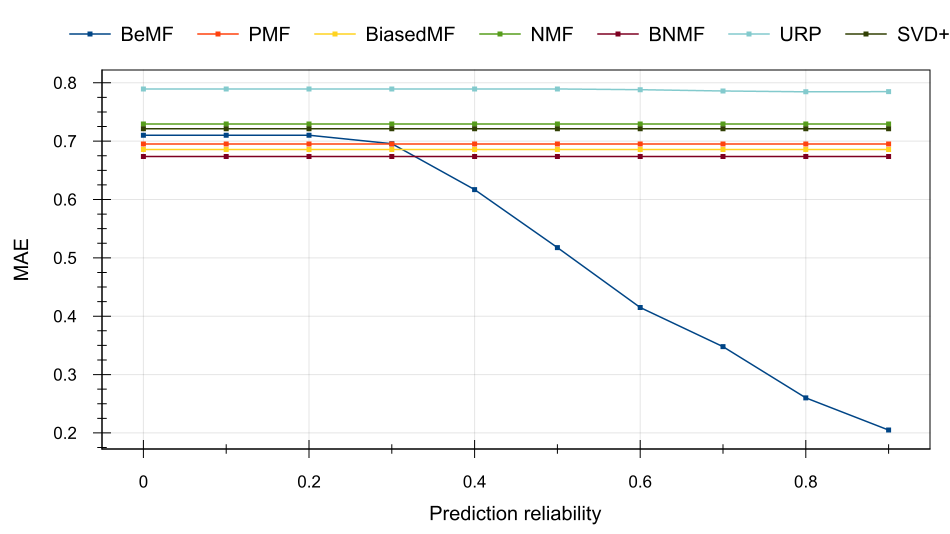

The file beside this chart, header and first rows:
Prediction reliability, BeMF, PMF, BiasedMF, NMF, BNMF, URP, SVD++
0, 0.7102, 0.6951, 0.6857, 0.7293, 0.6738, 0.7894, 0.7211
0.1, 0.7102, 0.6951, 0.6857, 0.7293, 0.6738, 0.7894, 0.7211
0.2, 0.7102, 0.6951, 0.6857, 0.7293, 0.6738, 0.7894, 0.7211
0.3, 0.6956, 0.6951, 0.6857, 0.7293, 0.6738, 0.7894, 0.7211
0.4, 0.617, 0.6951, 0.6857, 0.7293, 0.6738, 0.7894, 0.7211
0.5, 0.5176, 0.6951, 0.6857, 0.7293, 0.6738, 0.7894, 0.7211
0.6, 0.4149, 0.6951, 0.6857, 0.7293, 0.6738, 0.7882, 0.7211
0.7, 0.3478, 0.6951, 0.6857, 0.7293, 0.6738, 0.786, 0.7211
0.8, 0.2601, 0.6951, 0.6857, 0.7293, 0.6738, 0.7846, 0.7211
0.9, 0.2049, 0.6951, 0.6857, 0.7293, 0.6738, 0.7848, 0.7211
